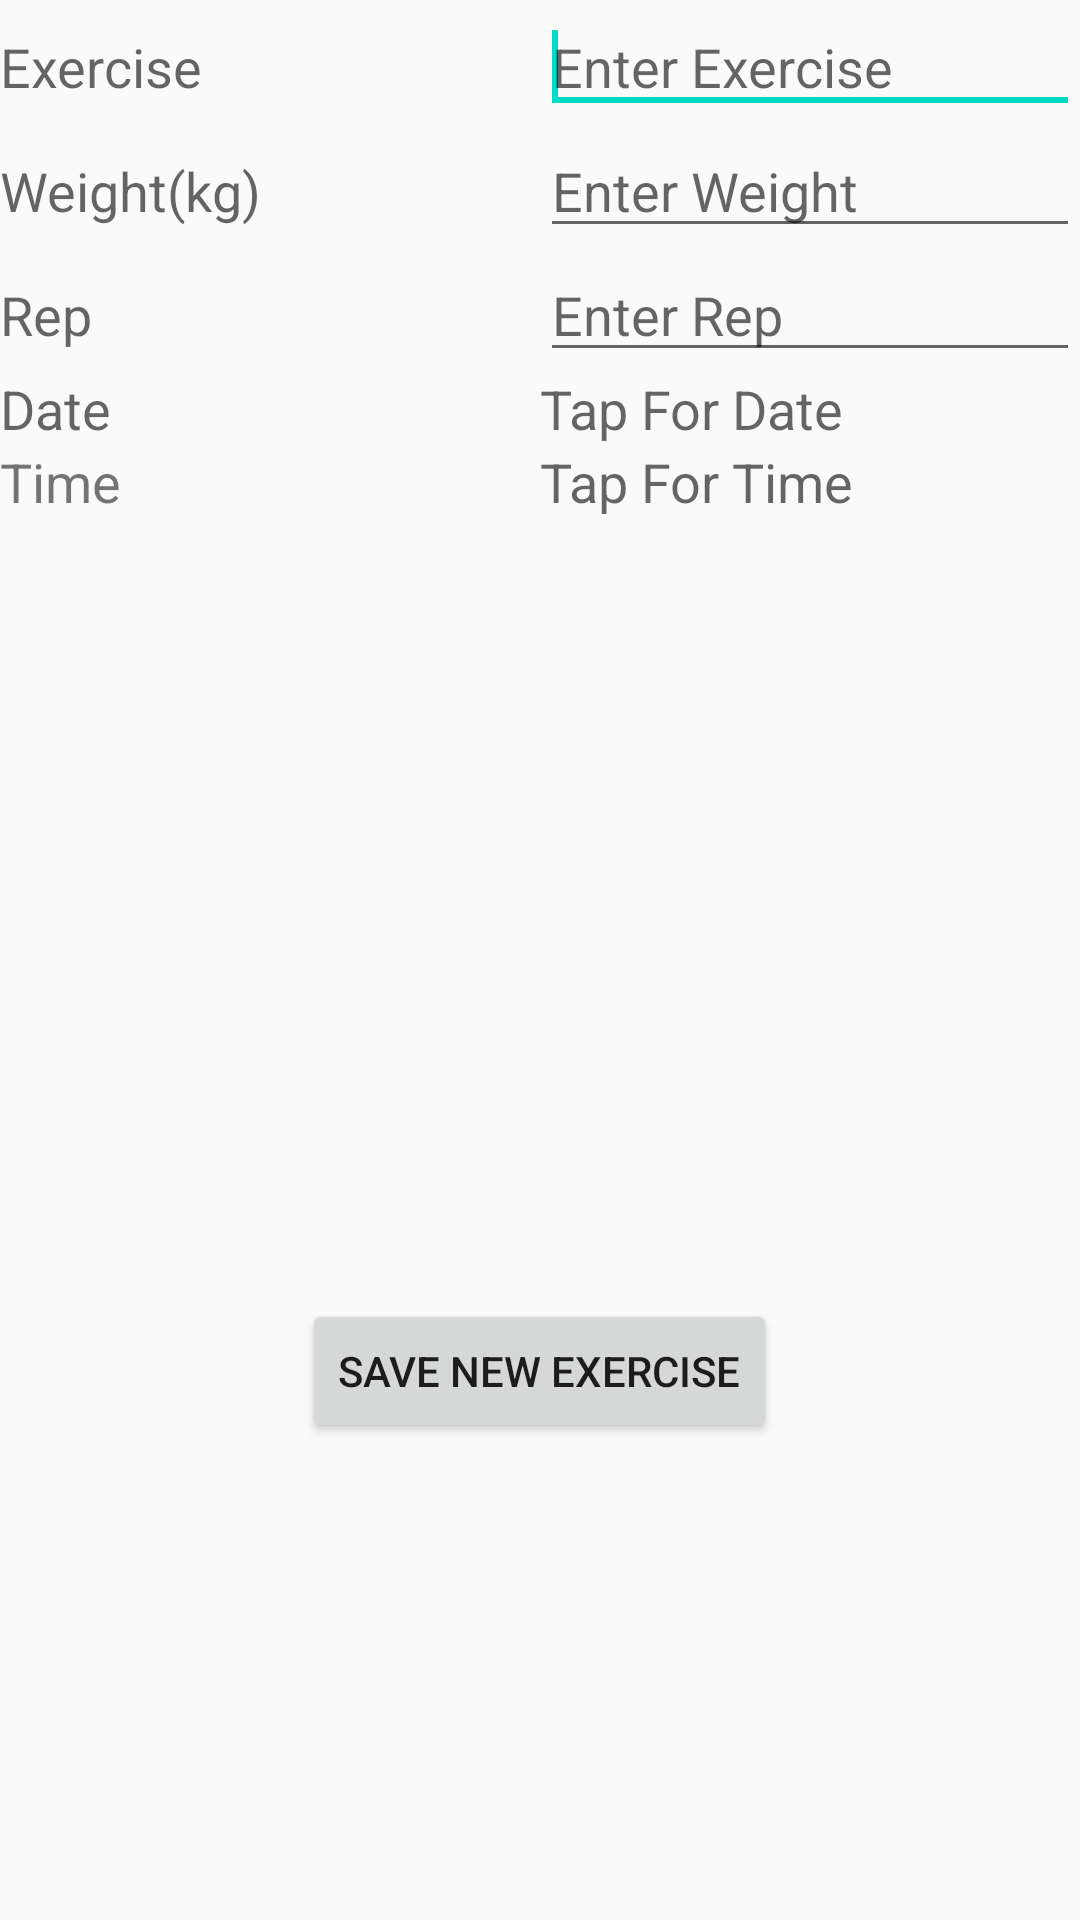

This screen was rendered from an Android layout file. Write that file and the resources it references.
<!-- AndroidManifest.xml: application theme AppTheme -->
<!-- res/layout/activity_add.xml -->
<RelativeLayout xmlns:android="http://schemas.android.com/apk/res/android"
    xmlns:tools="http://schemas.android.com/tools"
    android:layout_width="match_parent"
    android:layout_height="match_parent"

    tools:context=".Add" >

    
    <TableLayout
        android:id="@+id/tableLayout1"
        android:layout_width="wrap_content"
        android:layout_height="wrap_content"
        android:layout_alignParentBottom="true"
        android:layout_alignParentLeft="true"
        android:layout_alignParentRight="true"
        android:layout_alignParentTop="true" >

        <TableRow
            android:id="@+id/tableRow6"
            android:layout_width="wrap_content"
            android:layout_height="wrap_content" >

        </TableRow>

        <TableRow
            android:id="@+id/tableRow1"
            android:layout_width="wrap_content"
            android:layout_height="wrap_content" >

            <TextView
                android:id="@+id/textView1"
                android:layout_width="0dp"
                android:layout_height="wrap_content"
                android:layout_weight="1"
                android:text="Exercise"
                android:textAppearance="?android:attr/textAppearanceMedium" />

            <EditText
                android:id="@+id/txtExercise"
                android:layout_width="0dp"
                android:layout_height="wrap_content"
                android:layout_weight="1"
                android:ems="10"
                android:hint="Enter Exercise">

                <requestFocus />
            </EditText>
        </TableRow>

        <TableRow
            android:id="@+id/tableRow2"
            android:layout_width="wrap_content"
            android:layout_height="wrap_content" >

            <TextView
                android:id="@+id/textView2"
                android:layout_width="0dp"
                android:layout_height="wrap_content"
                android:layout_weight="1"
                android:text="Weight(kg)"
                android:textAppearance="?android:attr/textAppearanceMedium" />

            <EditText
                android:id="@+id/txtWeight"
                android:layout_width="0dp"
                android:layout_height="wrap_content"
                android:layout_weight="1"
                android:ems="10"
                android:hint="Enter Weight"
                android:inputType="number" />
        </TableRow>

        <TableRow
            android:id="@+id/tableRow3"
            android:layout_width="wrap_content"
            android:layout_height="wrap_content" >

            <TextView
                android:id="@+id/textView3"
                android:layout_width="0dp"
                android:layout_height="wrap_content"
                android:layout_weight="1"
                android:text="Rep"
                android:textAppearance="?android:attr/textAppearanceMedium" />

            <EditText
                android:id="@+id/txtRep"
                android:layout_width="0dp"
                android:layout_height="wrap_content"
                android:layout_weight="1"
                android:ems="10"
                android:hint="Enter Rep"
                android:inputType="number" />
        </TableRow>

        <TableRow
            android:id="@+id/tableRow4"
            android:layout_width="wrap_content"
            android:layout_height="wrap_content" >

            <TextView
                android:id="@+id/textView4"
                android:layout_width="0dp"
                android:layout_height="wrap_content"
                android:layout_weight="1"
                android:text="Date"
                android:textAppearance="?android:attr/textAppearanceMedium"
                android:editable="false"
                android:inputType="none"/>

            <TextView
                android:id="@+id/txtDate"
                android:layout_width="0dp"
                android:layout_height="wrap_content"
                android:layout_weight="1"
                android:clickable="true"
                android:editable="false"
                android:ems="10"
                android:hint="Tap For Date"
                android:textSize="18sp" />

        </TableRow>

        <TableRow
            android:layout_width="wrap_content"
            android:layout_height="wrap_content">

            <TextView
                android:id="@+id/textView7"
                android:layout_width="0dp"
                android:layout_height="wrap_content"
                android:layout_weight="1"
                android:text="Time"
                android:textSize="18sp" />

            <TextView
                android:id="@+id/txttime"
                android:layout_width="0dp"
                android:layout_height="wrap_content"
                android:layout_weight="1"
                android:clickable="true"
                android:editable="false"
                android:ems="10"
                android:hint="Tap For Time"
                android:textSize="18sp" />

        </TableRow>



    </TableLayout>

    <Button
        android:id="@+id/btnsavenew"
        android:layout_width="wrap_content"
        android:layout_height="wrap_content"
        android:layout_alignParentBottom="true"
        android:layout_centerHorizontal="true"
        android:layout_marginBottom="159dp"
        android:text="Save New Exercise" />

</RelativeLayout>
<!-- resources referenced by this layout -->
<resources>
  <style name="AppTheme" parent="Theme.AppCompat.Light.DarkActionBar">
          
          <item name="colorPrimary">@color/colorPrimary</item>
          <item name="colorPrimaryDark">@color/colorPrimaryDark</item>
          <item name="colorAccent">@color/colorAccent</item>
      </style>
  <!-- not gathered from this repository: default colours our renderer supplied (Android Studio template values) -->
  <color name="colorPrimary">#FF6200EE</color>
  <color name="colorPrimaryDark">#FF3700B3</color>
  <color name="colorAccent">#FF03DAC5</color>
</resources>
